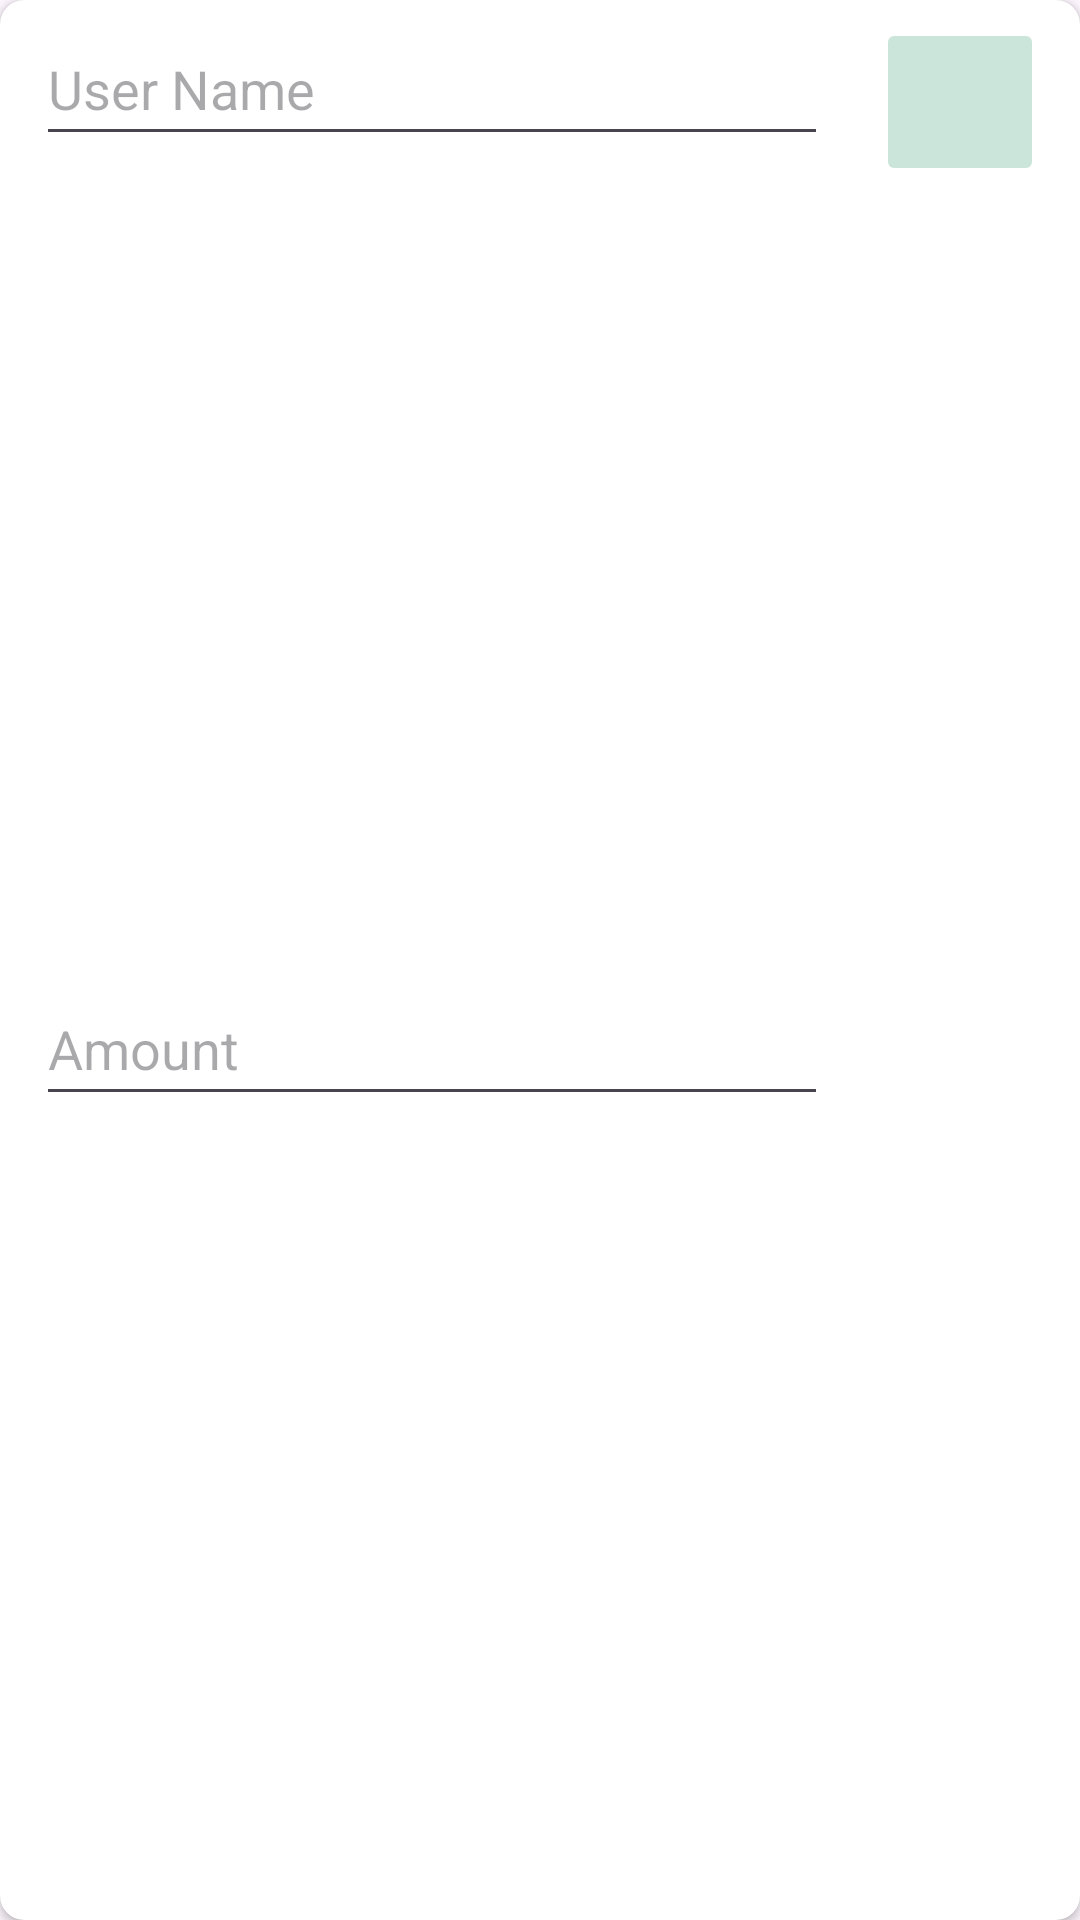

The Android layout XML behind this screen, and the referenced resources:
<!-- AndroidManifest.xml: application theme Theme.Coinnect -->
<!-- res/layout/group_transaction_share.xml -->
<?xml version="1.0" encoding="utf-8"?>
<androidx.cardview.widget.CardView xmlns:android="http://schemas.android.com/apk/res/android"
    xmlns:app="http://schemas.android.com/apk/res-auto"
    xmlns:tools="http://schemas.android.com/tools"
    android:id="@+id/shareCard"
    android:layout_width="match_parent"
    android:layout_height="wrap_content"
    android:layout_marginStart="4dp"
    android:layout_marginTop="4dp"
    android:layout_marginEnd="4dp"
    android:layout_marginBottom="4dp"
    app:cardCornerRadius="8dp">

    <androidx.constraintlayout.widget.ConstraintLayout
        android:id="@+id/cl_transactionDate"
        android:layout_width="match_parent"
        android:layout_height="match_parent"
        android:padding="4dp">

        <EditText
            android:id="@+id/userNameForShare"
            android:layout_width="0dp"
            android:layout_height="48dp"
            android:layout_marginStart="8dp"
            android:layout_marginEnd="16dp"
            android:ems="10"
            android:hint="User Name"
            android:inputType="text"
            app:layout_constraintEnd_toStartOf="@+id/removeShareBtn"
            app:layout_constraintStart_toStartOf="parent"
            app:layout_constraintTop_toTopOf="parent" />

        <EditText
            android:id="@+id/amuntForShare"
            android:layout_width="0dp"
            android:layout_height="48dp"
            android:layout_marginStart="8dp"
            android:layout_marginTop="8dp"
            android:layout_marginEnd="16dp"
            android:ems="10"
            android:hint="Amount"
            android:inputType="text"
            app:layout_constraintBottom_toBottomOf="parent"
            app:layout_constraintEnd_toStartOf="@+id/removeShareBtn"
            app:layout_constraintStart_toStartOf="parent"
            app:layout_constraintTop_toBottomOf="@+id/userNameForShare" />

        <ImageButton
            android:id="@+id/removeShareBtn"
            android:layout_width="56dp"
            android:layout_height="56dp"
            android:layout_marginTop="2dp"
            android:layout_marginEnd="8dp"
            android:backgroundTint="@color/accentGreen"
            android:contentDescription="remove"
            android:src="@drawable/baseline_delete_24"
            app:layout_constraintEnd_toEndOf="parent"
            app:layout_constraintTop_toTopOf="parent"
            app:tint="@color/actualBlack" />

    </androidx.constraintlayout.widget.ConstraintLayout>

</androidx.cardview.widget.CardView>
<!-- resources referenced by this layout -->
<resources>
  <color name="accentGreen">#CCE5DB</color>
  <color name="actualBlack">#000</color>
  <style name="Theme.Coinnect" parent="Base.Theme.Coinnect" />
  <style name="Base.Theme.Coinnect" parent="Theme.Material3.DayNight.NoActionBar">
      
      <item name="colorPrimary">@color/actualBlack</item>
      <item name="colorSecondary">@color/white</item>
      <item name="colorAccent">@color/accentGreen</item>
  
    </style>
  <color name="white">#FFFFFFFF</color>
</resources>
